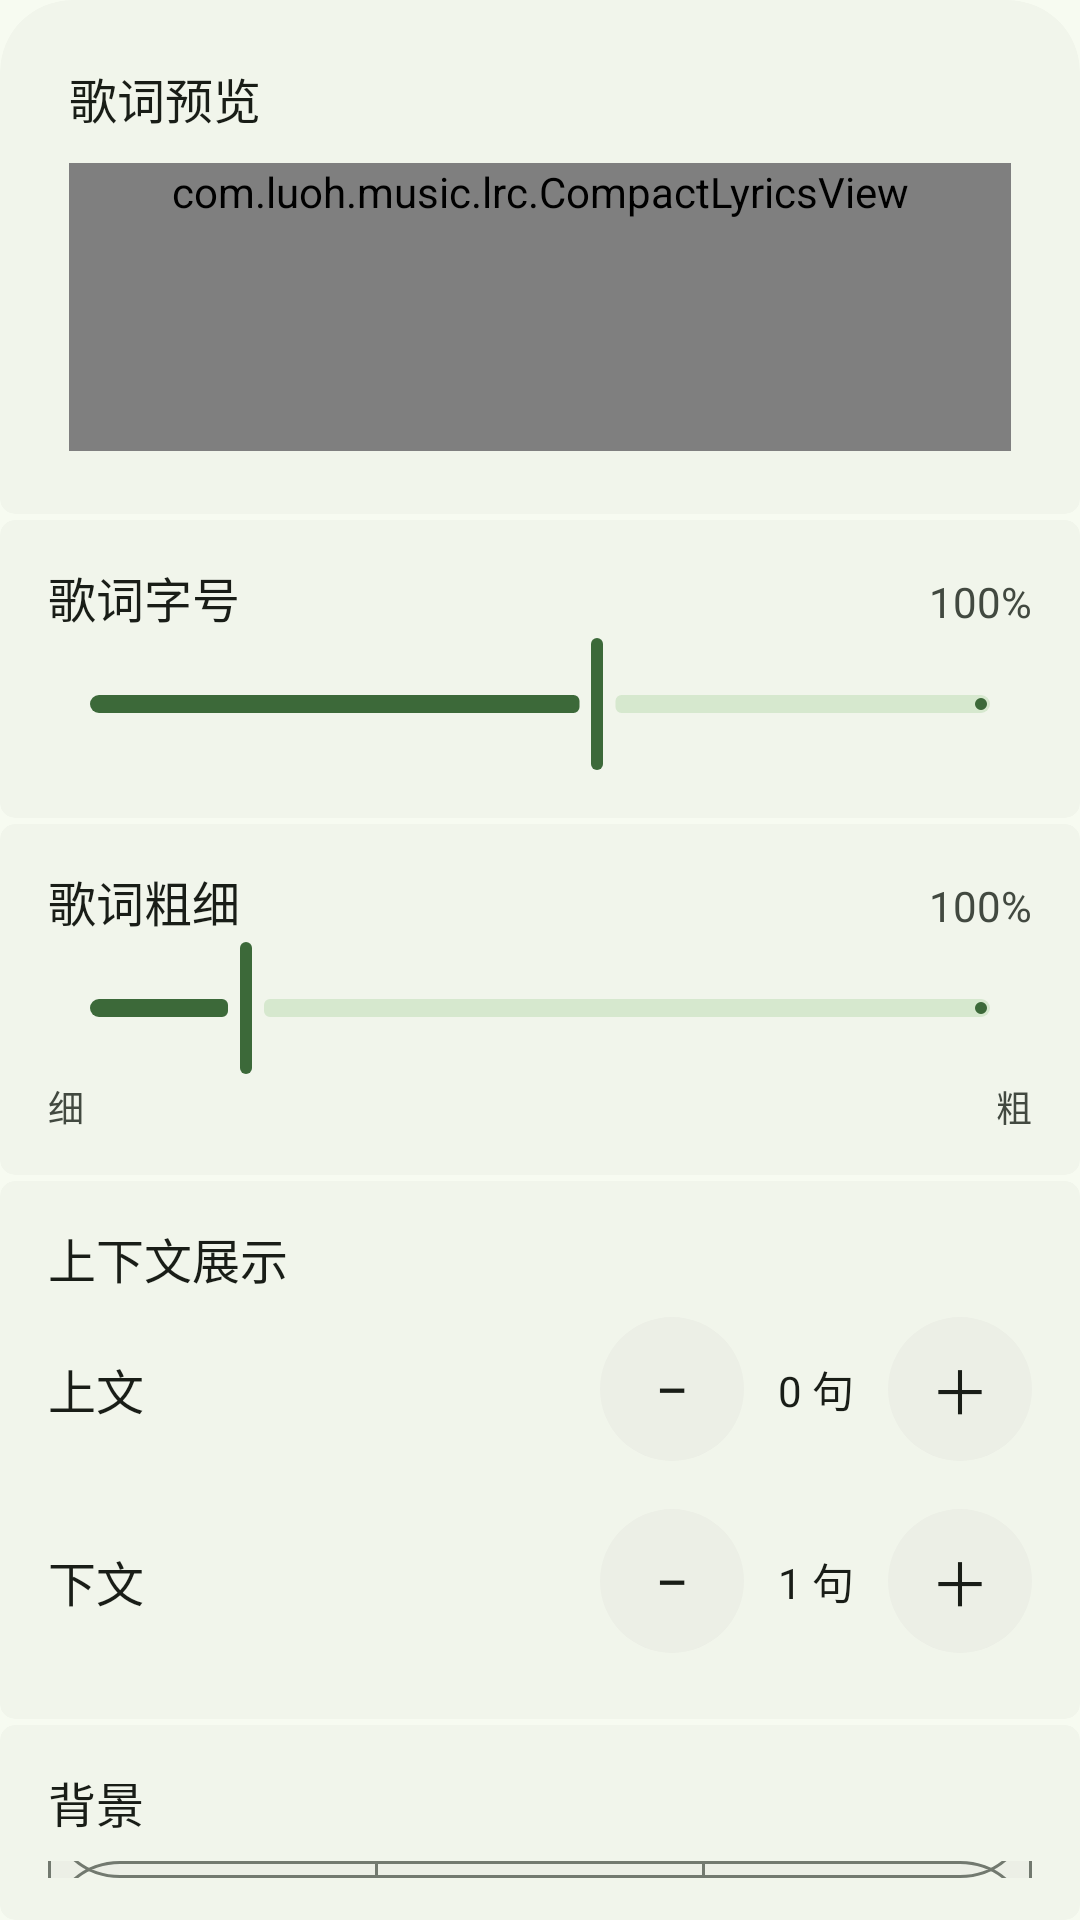

Here is an Android app screen rendered from its layout file. Give the layout XML and the strings, colors and styles it references.
<!-- AndroidManifest.xml: application theme Theme.DesktopLyrics -->
<!-- res/layout/settings_overlay.xml -->
<?xml version='1.0' encoding='utf-8'?>
<LinearLayout xmlns:android="http://schemas.android.com/apk/res/android" xmlns:app="http://schemas.android.com/apk/res-auto" android:layout_width="match_parent" android:layout_height="wrap_content" android:orientation="vertical">
    <com.google.android.material.card.MaterialCardView android:layout_width="match_parent" android:layout_height="wrap_content" android:layout_marginTop="0dp" app:cardElevation="0dp" app:strokeWidth="0dp" app:cardBackgroundColor="@color/app_surface" app:shapeAppearance="@style/SettingsRowFirst">
        <LinearLayout style="@style/CellColumn">
            <com.google.android.material.textview.MaterialTextView style="@style/CellColumnLabel" android:text="歌词预览" />
            <com.luoh.music.lrc.CompactLyricsView android:id="@+id/overlay_preview" android:layout_width="match_parent" android:layout_height="wrap_content" android:minHeight="96dp" android:layout_marginTop="10dp" />
        </LinearLayout>
    </com.google.android.material.card.MaterialCardView>
    <com.google.android.material.card.MaterialCardView android:layout_width="match_parent" android:layout_height="wrap_content" android:layout_marginTop="2dp" app:cardElevation="0dp" app:strokeWidth="0dp" app:cardBackgroundColor="@color/app_surface" app:shapeAppearance="@style/SettingsRowMiddle">
        <LinearLayout style="@style/CellColumn">
            <LinearLayout android:layout_width="match_parent" android:layout_height="wrap_content" android:orientation="horizontal">
                <com.google.android.material.textview.MaterialTextView style="@style/CellTitle" android:text="歌词字号" />
                <com.google.android.material.textview.MaterialTextView android:id="@+id/font_size_value" style="@style/CellValue" android:text="100%" />
            </LinearLayout>
            <com.google.android.material.slider.Slider android:id="@+id/seek_font_size" style="@style/SettingsSlider" android:contentDescription="悬浮歌词字号" android:valueFrom="35" android:valueTo="150" android:value="100" android:stepSize="1" />
        </LinearLayout>
    </com.google.android.material.card.MaterialCardView>
    <com.google.android.material.card.MaterialCardView android:layout_width="match_parent" android:layout_height="wrap_content" android:layout_marginTop="2dp" app:cardElevation="0dp" app:strokeWidth="0dp" app:cardBackgroundColor="@color/app_surface" app:shapeAppearance="@style/SettingsRowMiddle">
        <LinearLayout style="@style/CellColumn">
            <LinearLayout android:layout_width="match_parent" android:layout_height="wrap_content" android:orientation="horizontal">
                <com.google.android.material.textview.MaterialTextView style="@style/CellTitle" android:text="歌词粗细" />
                <com.google.android.material.textview.MaterialTextView android:id="@+id/font_weight_value" style="@style/CellValue" android:text="100%" />
            </LinearLayout>
            <com.google.android.material.slider.Slider android:id="@+id/seek_font_weight" style="@style/SettingsSlider" android:contentDescription="悬浮歌词粗细" android:valueFrom="75" android:valueTo="225" android:value="100" android:stepSize="25" />
            <LinearLayout android:layout_width="match_parent" android:layout_height="wrap_content" android:orientation="horizontal">
                <com.google.android.material.textview.MaterialTextView style="@style/CellTitle" android:text="细" android:textSize="12sp" android:textColor="@color/text_secondary" />
                <com.google.android.material.textview.MaterialTextView style="@style/CellValue" android:text="粗" android:textSize="12sp" />
            </LinearLayout>
        </LinearLayout>
    </com.google.android.material.card.MaterialCardView>
    <com.google.android.material.card.MaterialCardView android:layout_width="match_parent" android:layout_height="wrap_content" android:layout_marginTop="2dp" app:cardElevation="0dp" app:strokeWidth="0dp" app:cardBackgroundColor="@color/app_surface" app:shapeAppearance="@style/SettingsRowMiddle">
        <LinearLayout style="@style/CellColumn">
            <com.google.android.material.textview.MaterialTextView style="@style/CellColumnLabel" android:text="上下文展示" />
            <LinearLayout android:layout_width="match_parent" android:layout_height="wrap_content" android:minHeight="64dp" android:gravity="center_vertical" android:orientation="horizontal">
                <com.google.android.material.textview.MaterialTextView style="@style/CellTitle" android:text="上文" />
                <com.google.android.material.button.MaterialButton android:id="@+id/context_before_less" style="@style/StepButton" android:text="−" android:contentDescription="少显示一句上文" />
                <com.google.android.material.textview.MaterialTextView android:id="@+id/context_before_value" style="@style/StepValue" android:text="0 句" />
                <com.google.android.material.button.MaterialButton android:id="@+id/context_before_more" style="@style/StepButton" android:text="＋" android:contentDescription="多显示一句上文" />
            </LinearLayout>
            <LinearLayout android:layout_width="match_parent" android:layout_height="wrap_content" android:minHeight="64dp" android:gravity="center_vertical" android:orientation="horizontal">
                <com.google.android.material.textview.MaterialTextView style="@style/CellTitle" android:text="下文" />
                <com.google.android.material.button.MaterialButton android:id="@+id/context_after_less" style="@style/StepButton" android:text="−" android:contentDescription="少显示一句下文" />
                <com.google.android.material.textview.MaterialTextView android:id="@+id/context_after_value" style="@style/StepValue" android:text="1 句" />
                <com.google.android.material.button.MaterialButton android:id="@+id/context_after_more" style="@style/StepButton" android:text="＋" android:contentDescription="多显示一句下文" />
            </LinearLayout>
        </LinearLayout>
    </com.google.android.material.card.MaterialCardView>
    <com.google.android.material.card.MaterialCardView android:layout_width="match_parent" android:layout_height="wrap_content" android:layout_marginTop="2dp" app:cardElevation="0dp" app:strokeWidth="0dp" app:cardBackgroundColor="@color/app_surface" app:shapeAppearance="@style/SettingsRowMiddle">
        <LinearLayout style="@style/CellColumn">
            <com.google.android.material.textview.MaterialTextView style="@style/CellColumnLabel" android:text="背景" />
            <com.google.android.material.button.MaterialButtonToggleGroup android:layout_width="match_parent" android:layout_height="wrap_content" android:layout_marginTop="8dp" android:orientation="horizontal" app:singleSelection="true" app:selectionRequired="true">
                <com.google.android.material.button.MaterialButton android:id="@+id/background_mode_transparent" style="@style/SegItem" android:text="透明" />
                <com.google.android.material.button.MaterialButton android:id="@+id/background_mode_low" style="@style/SegItem" android:text="半透明" />
                <com.google.android.material.button.MaterialButton android:id="@+id/background_mode_high" style="@style/SegItem" android:text="不透明" />
            </com.google.android.material.button.MaterialButtonToggleGroup>
        </LinearLayout>
    </com.google.android.material.card.MaterialCardView>
    <com.google.android.material.card.MaterialCardView android:layout_width="match_parent" android:layout_height="wrap_content" android:layout_marginTop="2dp" app:cardElevation="0dp" app:strokeWidth="0dp" app:cardBackgroundColor="@color/app_surface" app:shapeAppearance="@style/SettingsRowLast">
        <LinearLayout style="@style/CellColumn">
            <com.google.android.material.textview.MaterialTextView style="@style/CellColumnLabel" android:text="歌词颜色" />
            <LinearLayout android:layout_width="match_parent" android:layout_height="wrap_content" android:layout_marginTop="6dp" android:orientation="horizontal">
                <FrameLayout android:layout_width="0dp" android:layout_height="56dp" android:layout_weight="1">
                    <com.google.android.material.button.MaterialButton android:id="@+id/lyric_color_white" style="@style/Swatch" android:contentDescription="白色歌词" android:checkable="true" app:toggleCheckedStateOnClick="false" app:backgroundTint="#FFFFFF" />
                </FrameLayout>
                <FrameLayout android:layout_width="0dp" android:layout_height="56dp" android:layout_weight="1">
                    <com.google.android.material.button.MaterialButton android:id="@+id/lyric_color_blue" style="@style/Swatch" android:contentDescription="蓝色歌词" android:checkable="true" app:toggleCheckedStateOnClick="false" app:backgroundTint="#9FD8FF" />
                </FrameLayout>
                <FrameLayout android:layout_width="0dp" android:layout_height="56dp" android:layout_weight="1">
                    <com.google.android.material.button.MaterialButton android:id="@+id/lyric_color_black" style="@style/Swatch" android:contentDescription="黑色歌词" android:checkable="true" app:toggleCheckedStateOnClick="false" app:backgroundTint="#111111" />
                </FrameLayout>
                <FrameLayout android:layout_width="0dp" android:layout_height="56dp" android:layout_weight="1">
                    <com.google.android.material.button.MaterialButton android:id="@+id/lyric_color_pink" style="@style/Swatch" android:contentDescription="粉色歌词" android:checkable="true" app:toggleCheckedStateOnClick="false" app:backgroundTint="#FFB6D5" />
                </FrameLayout>
                <FrameLayout android:layout_width="0dp" android:layout_height="56dp" android:layout_weight="1">
                    <com.google.android.material.button.MaterialButton android:id="@+id/lyric_color_custom" style="@style/Swatch" android:contentDescription="自定义歌词颜色" android:checkable="true" app:toggleCheckedStateOnClick="false" app:icon="@drawable/ic_native_add" app:iconTint="@color/text_secondary" />
                </FrameLayout>
            </LinearLayout>
        </LinearLayout>
    </com.google.android.material.card.MaterialCardView>
</LinearLayout>
<!-- resources referenced by this layout -->
<resources>
  <color name="app_surface">#F1F5EB</color>
  <color name="text_secondary">#424940</color>
  <!-- drawable ic_native_add (drawable) -->
  <vector xmlns:android="http://schemas.android.com/apk/res/android" android:width="24dp" android:height="24dp" android:viewportWidth="24" android:viewportHeight="24"><path android:fillColor="@android:color/transparent" android:strokeColor="#FF000000" android:strokeWidth="1.8" android:strokeLineCap="round" android:pathData="M12,5V19M5,12H19" /></vector>
  <style name="CellColumn">
          <item name="android:layout_width">match_parent</item><item name="android:layout_height">wrap_content</item><item name="android:orientation">vertical</item>
          <item name="android:paddingStart">16dp</item><item name="android:paddingEnd">16dp</item><item name="android:paddingTop">14dp</item><item name="android:paddingBottom">14dp</item>
      </style>
  <style name="CellColumnLabel"><item name="android:layout_width">wrap_content</item><item name="android:layout_height">wrap_content</item><item name="android:textColor">@color/text_primary</item><item name="android:textSize">16sp</item></style>
  <style name="CellTitle"><item name="android:layout_width">0dp</item><item name="android:layout_height">wrap_content</item><item name="android:layout_weight">1</item><item name="android:textColor">@color/text_primary</item><item name="android:textSize">16sp</item></style>
  <style name="CellValue"><item name="android:layout_width">wrap_content</item><item name="android:layout_height">wrap_content</item><item name="android:textColor">@color/text_secondary</item><item name="android:textSize">14sp</item></style>
  <style name="SegItem" parent="MaterialAction"><item name="strokeWidth">1dp</item><item name="android:layout_width">0dp</item><item name="android:layout_height">wrap_content</item><item name="android:layout_weight">1</item><item name="android:textSize">13sp</item><item name="android:paddingHorizontal">4dp</item><item name="android:checkable">true</item></style>
  <style name="SettingsRowFirst" parent="NativeShapeCard"><item name="cornerSizeTopLeft">24dp</item><item name="cornerSizeTopRight">24dp</item><item name="cornerSizeBottomLeft">5dp</item><item name="cornerSizeBottomRight">5dp</item></style>
  <style name="SettingsRowLast" parent="NativeShapeCard"><item name="cornerSizeTopLeft">5dp</item><item name="cornerSizeTopRight">5dp</item><item name="cornerSizeBottomLeft">24dp</item><item name="cornerSizeBottomRight">24dp</item></style>
  <style name="SettingsRowMiddle" parent="NativeShapeCard"><item name="cornerSizeTopLeft">5dp</item><item name="cornerSizeTopRight">5dp</item><item name="cornerSizeBottomLeft">5dp</item><item name="cornerSizeBottomRight">5dp</item></style>
  <style name="StepButton" parent="MaterialAction"><item name="android:layout_width">48dp</item><item name="android:layout_height">48dp</item><item name="android:paddingHorizontal">0dp</item><item name="android:paddingVertical">0dp</item><item name="android:paddingStart">0dp</item><item name="android:paddingEnd">0dp</item><item name="android:textSize">20sp</item></style>
  <style name="StepValue"><item name="android:layout_width">48dp</item><item name="android:layout_height">wrap_content</item><item name="android:gravity">center</item><item name="android:textColor">@color/text_primary</item><item name="android:textSize">14sp</item></style>
  <color name="text_primary">#191D17</color>
  <style name="NativeShapeCard" parent=""><item name="cornerFamily">rounded</item><item name="cornerSize">24dp</item></style>
  <color name="control_active">#3C6939</color>
  <color name="control_track">#D6E8CE</color>
  <color name="native_ripple">#16808080</color>
  <style name="NativeShapeCircle" parent=""><item name="cornerFamily">rounded</item><item name="cornerSize">50%</item></style>
  <color name="app_line">#72796F</color>
  <color name="app_bg">#F7FBF1</color>
  <color name="accent">#3C6939</color>
  <color name="text_on_accent">#FFFFFF</color>
</resources>
